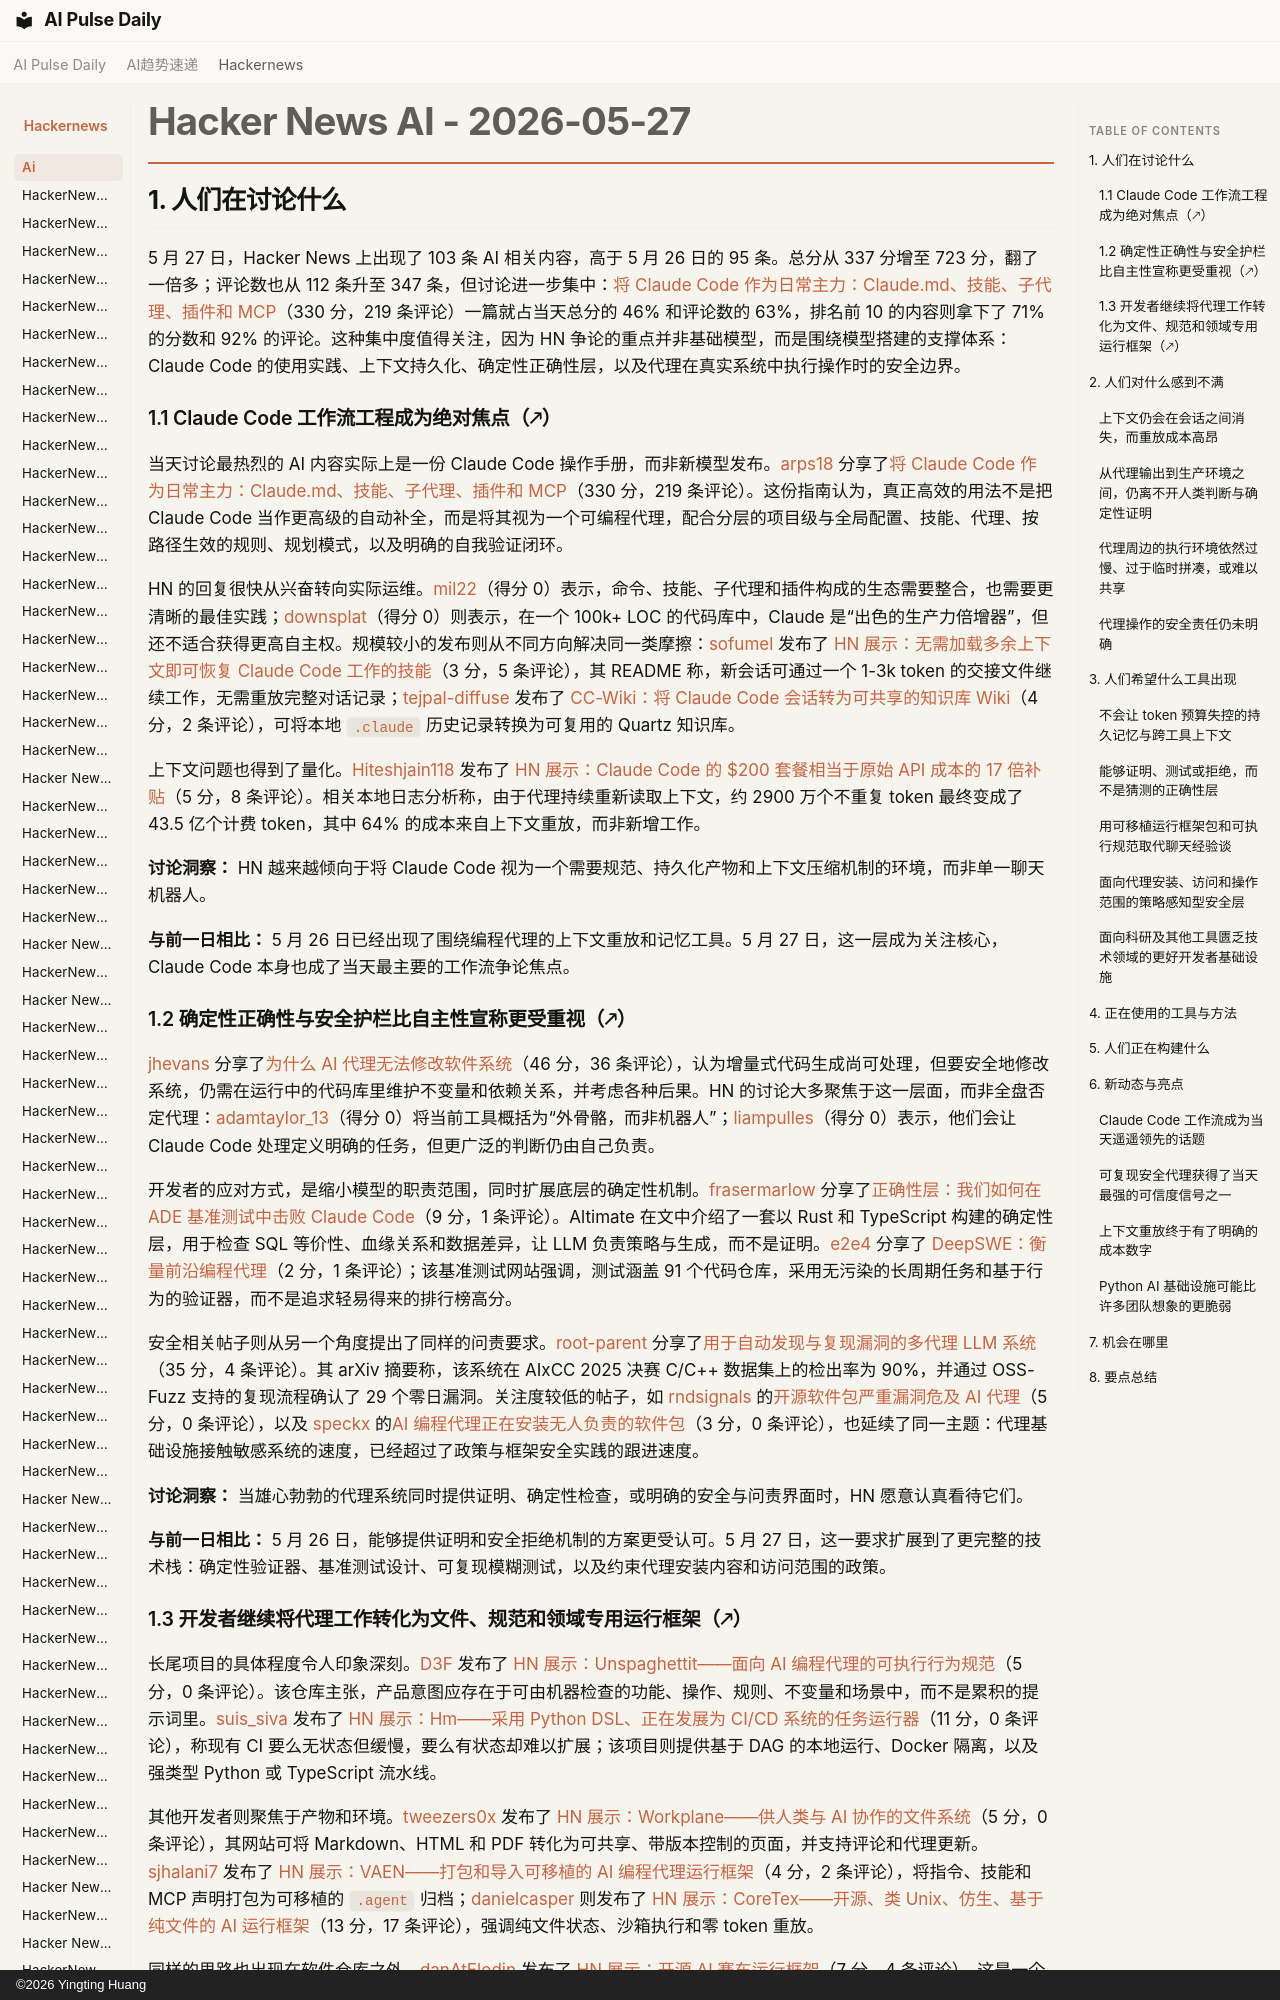

repository: vibewatch/vibewatch.github.io · page: hackernews/ai/2026-05-27.zh/index.html · generator: mkdocs · copyright: ©2026 Yingting Huang

# Hacker News AI - 2026-05-27

## 1. 人们在讨论什么

5 月 27 日，Hacker News 上出现了 103 条 AI 相关内容，高于 5 月 26 日的 95 条。总分从 337 分增至 723 分，翻了一倍多；评论数也从 112 条升至 347 条，但讨论进一步集中：[将 Claude Code 作为日常主力：Claude.md、技能、子代理、插件和 MCP](https://news.ycombinator.com/item?id=48289950)（330 分，219 条评论）一篇就占当天总分的 46% 和评论数的 63%，排名前 10 的内容则拿下了 71% 的分数和 92% 的评论。这种集中度值得关注，因为 HN 争论的重点并非基础模型，而是围绕模型搭建的支撑体系：Claude Code 的使用实践、上下文持久化、确定性正确性层，以及代理在真实系统中执行操作时的安全边界。

### 1.1 Claude Code 工作流工程成为绝对焦点（🡕）

当天讨论最热烈的 AI 内容实际上是一份 Claude Code 操作手册，而非新模型发布。[arps18](https://news.ycombinator.com/user?id=arps18) 分享了[将 Claude Code 作为日常主力：Claude.md、技能、子代理、插件和 MCP](https://news.ycombinator.com/item?id=48289950)（330 分，219 条评论）。这份指南认为，真正高效的用法不是把 Claude Code 当作更高级的自动补全，而是将其视为一个可编程代理，配合分层的项目级与全局配置、技能、代理、按路径生效的规则、规划模式，以及明确的自我验证闭环。

HN 的回复很快从兴奋转向实际运维。[mil22](https://news.ycombinator.com/user?id=mil22)（得分 0）表示，命令、技能、子代理和插件构成的生态需要整合，也需要更清晰的最佳实践；[downsplat](https://news.ycombinator.com/user?id=downsplat)（得分 0）则表示，在一个 100k+ LOC 的代码库中，Claude 是“出色的生产力倍增器”，但还不适合获得更高自主权。规模较小的发布则从不同方向解决同一类摩擦：[sofumel](https://news.ycombinator.com/user?id=sofumel) 发布了 [HN 展示：无需加载多余上下文即可恢复 Claude Code 工作的技能](https://news.ycombinator.com/item?id=48292835)（3 分，5 条评论），其 README 称，新会话可通过一个 1-3k token 的交接文件继续工作，无需重放完整对话记录；[tejpal-diffuse](https://news.ycombinator.com/user?id=tejpal-diffuse) 发布了 [CC-Wiki：将 Claude Code 会话转为可共享的知识库 Wiki](https://news.ycombinator.com/item?id=48298826)（4 分，2 条评论），可将本地 `.claude` 历史记录转换为可复用的 Quartz 知识库。

上下文问题也得到了量化。[Hiteshjain118](https://news.ycombinator.com/user?id=Hiteshjain118) 发布了 [HN 展示：Claude Code 的 $200 套餐相当于原始 API 成本的 17 倍补贴](https://news.ycombinator.com/item?id=48297491)（5 分，8 条评论）。相关本地日志分析称，由于代理持续重新读取上下文，约 2900 万个不重复 token 最终变成了 43.5 亿个计费 token，其中 64% 的成本来自上下文重放，而非新增工作。

**讨论洞察：** HN 越来越倾向于将 Claude Code 视为一个需要规范、持久化产物和上下文压缩机制的环境，而非单一聊天机器人。

**与前一日相比：** 5 月 26 日已经出现了围绕编程代理的上下文重放和记忆工具。5 月 27 日，这一层成为关注核心，Claude Code 本身也成了当天最主要的工作流争论焦点。
